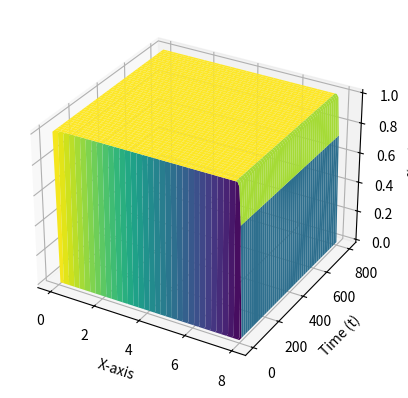

Generate this figure with matplotlib:
import numpy as np
import matplotlib.pyplot as plt
from matplotlib.ticker import MaxNLocator
from matplotlib import cm
from mpl_toolkits.mplot3d import Axes3D


t=10000
dt=8/100
n=100
dx=8/100
v=dt/dx


l=np.zeros((t+1,n+1),dtype="float64")
y=[]
for i in range(t+1):
    y.append(i*dt)
x=[]
for i in range(n+1):
    x.append(i*dx)
b=1
i=0

l[t][0]=1
while b>10**-5:
        
    l[i][0]=1


    for j in range(1,n):
        if i ==0:
            l[0][j]=0
        l[i+1][j]=(l[i][j+1]+l[i][j-1])/2-(dt/(4*dx))*(l[i][j+1]**2-l[i][j-1]**2)

    l[i][n]=0
    i+=1
    b=max(abs(l[i]-l[i-1]))

print(l,b)   
x_mesh, t_mesh = np.meshgrid(x,y)

fig = plt.figure()
ax = fig.add_subplot(111, projection='3d')

ax.plot_surface(x_mesh, t_mesh, l, cmap='viridis')

ax.set_xlabel('X-axis')
ax.set_ylabel('Time (t)')
ax.set_zlabel('f(x, t)')

plt.show()